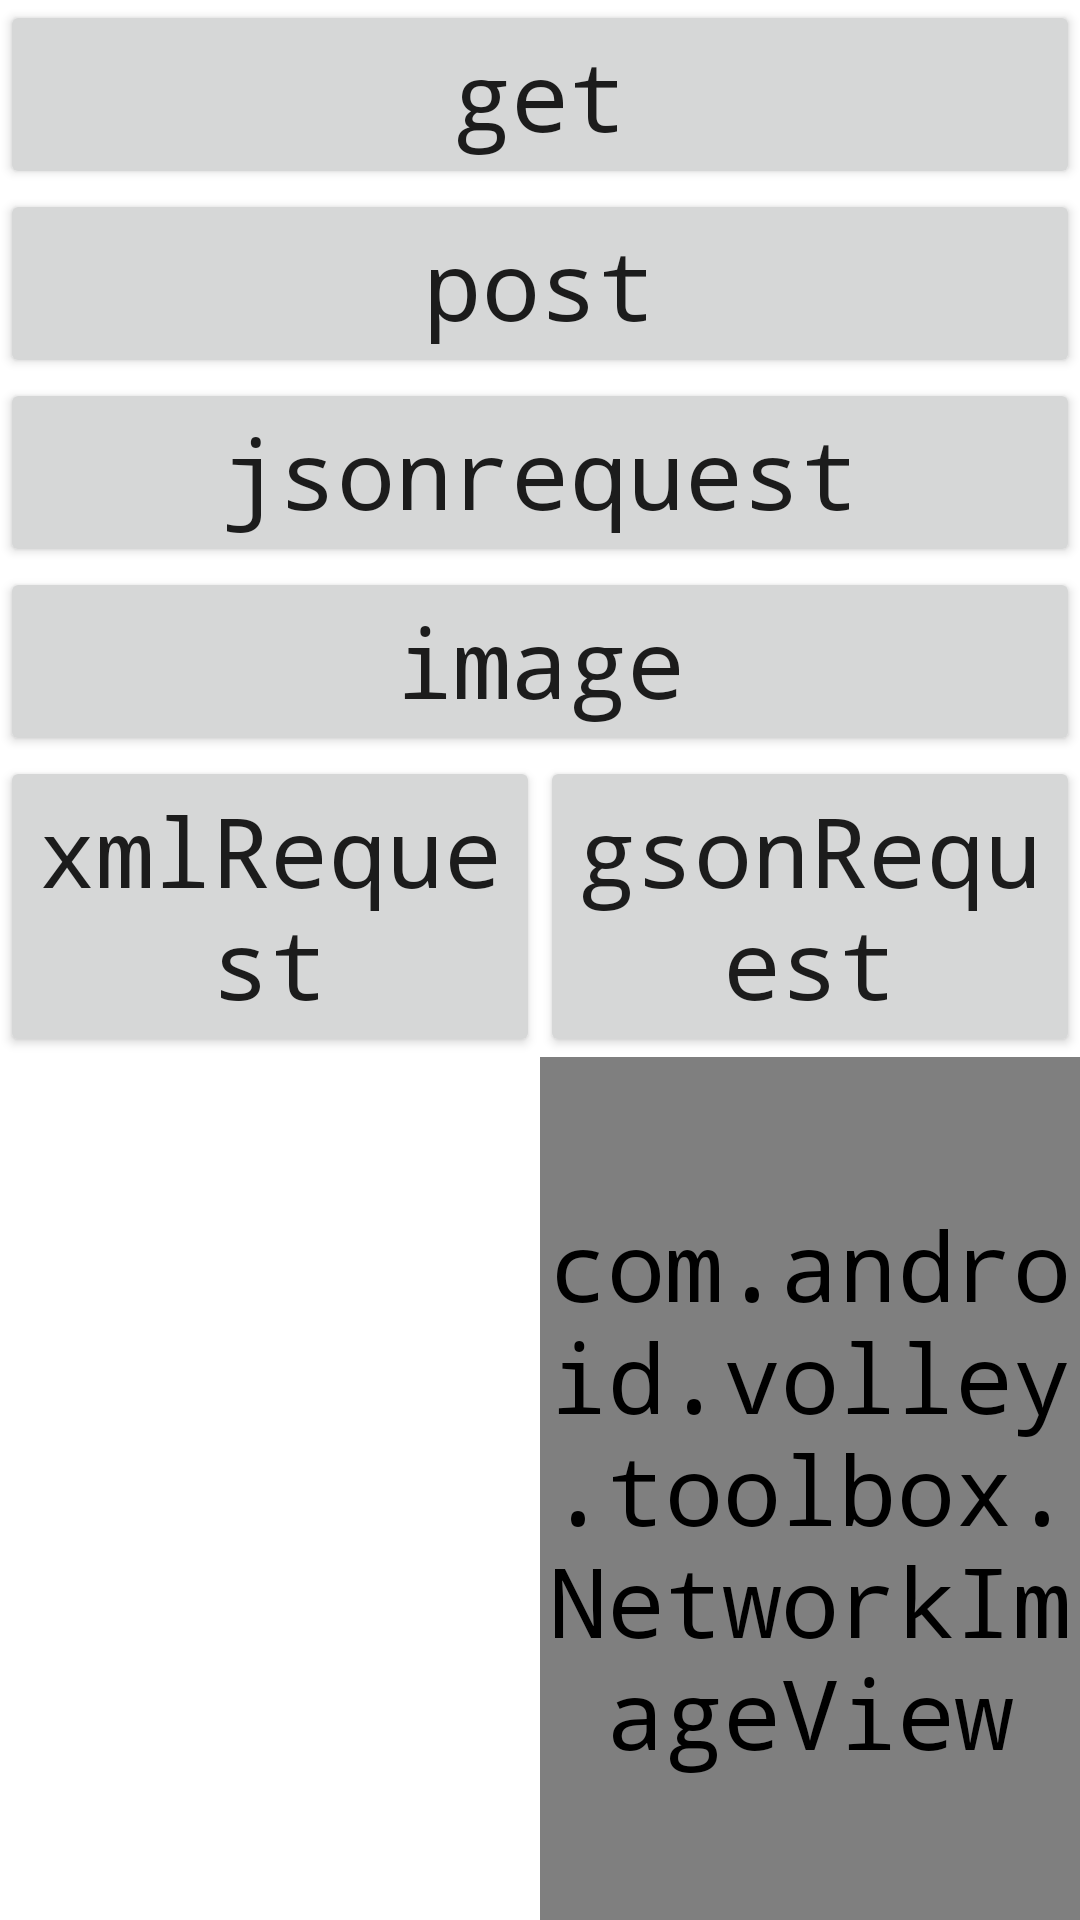

Android layout source for this screen:
<!-- AndroidManifest.xml: application theme MyAppTheme -->
<!-- res/layout/activity_network.xml -->
<?xml version="1.0" encoding="utf-8"?>
<LinearLayout xmlns:android="http://schemas.android.com/apk/res/android"
    xmlns:app="http://schemas.android.com/apk/res-auto"
    xmlns:tools="http://schemas.android.com/tools"
    android:layout_width="match_parent"
    android:layout_height="match_parent"
    android:orientation="vertical"
    tools:context="com.zhiyuan.androidwidget.ui.activity.NetworkActivity">

    <Button
        android:id="@+id/get_btn"
        android:layout_width="match_parent"
        android:layout_height="wrap_content"
        android:text="get" />

    <Button
        android:id="@+id/post_btn"
        android:layout_width="match_parent"
        android:layout_height="wrap_content"
        android:text="post" />

    <Button
        android:id="@+id/json_btn"
        android:layout_width="match_parent"
        android:layout_height="wrap_content"
        android:text="jsonrequest" />

    <Button
        android:id="@+id/image_btn"
        android:layout_width="match_parent"
        android:layout_height="wrap_content"
        android:text="image" />

    <LinearLayout
        android:layout_width="match_parent"
        android:layout_height="wrap_content"
        android:orientation="horizontal">

        <Button
            android:id="@+id/xml_btn"
            android:layout_width="0dp"
            android:layout_weight="1"
            android:layout_height="wrap_content"
            android:text="xmlRequest" />

        <Button
            android:id="@+id/gson_btn"
            android:layout_width="0dp"
            android:layout_weight="1"
            android:layout_height="wrap_content"
            android:text="gsonRequest" />
    </LinearLayout>
    <LinearLayout
        android:layout_width="match_parent"
        android:layout_height="match_parent"
        android:orientation="horizontal">

        <ImageView
            android:id="@+id/image_view"
            android:layout_width="0dp"
            android:layout_height="match_parent"
            android:layout_weight="1" />

        <com.android.volley.toolbox.NetworkImageView
            android:id="@+id/net_image_view"
            android:layout_width="0dp"
            android:layout_height="match_parent"
            android:layout_weight="1" />
    </LinearLayout>


</LinearLayout>
<!-- resources referenced by this layout -->
<resources>
  <style name="MyAppTheme" parent="AppTheme">
          
          
          <item name="android:windowIsTranslucent">true</item>
          <item name="android:windowNoTitle">true</item>
          <item name="android:windowActionBar">false</item>
          <item name="android:windowBackground">@android:color/transparent</item>
          <item name="android:textSize">32sp</item>
          <item name="android:typeface">monospace</item>
          <item name="android:textAllCaps">false</item>
      </style>
  <style name="AppTheme" parent="Theme.AppCompat.Light.DarkActionBar">
          
          <item name="colorPrimary">@color/colorPrimary</item>
          <item name="colorPrimaryDark">@color/colorPrimaryDark</item>
          <item name="colorAccent">@color/colorAccent</item>
      </style>
  <color name="colorPrimary">#3F51B5</color>
  <color name="colorPrimaryDark">#303F9F</color>
  <color name="colorAccent">#FF4081</color>
</resources>
